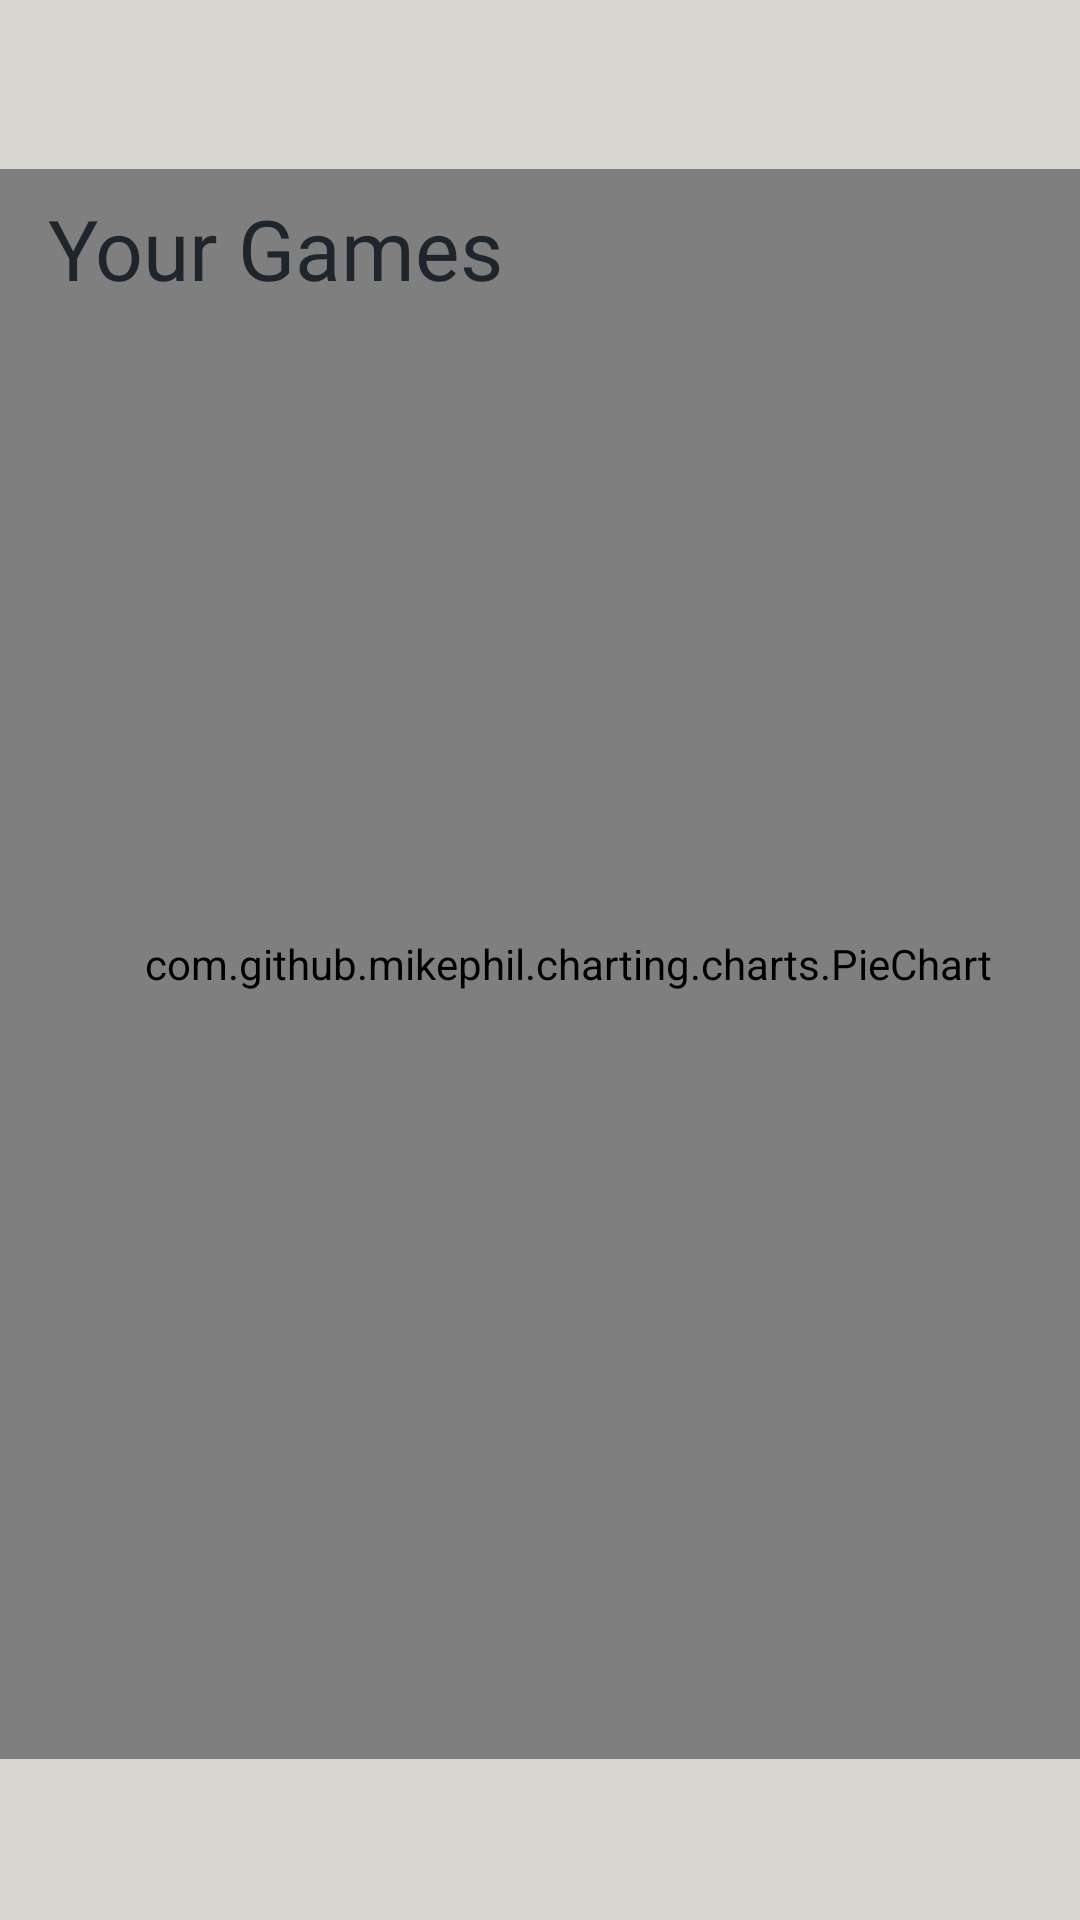

Produce the Android XML layout that renders to this screen, including the resource entries it uses.
<!-- AndroidManifest.xml: application theme Theme.SA -->
<!-- res/layout/activity_stats.xml -->
<?xml version="1.0" encoding="utf-8"?>
<androidx.constraintlayout.widget.ConstraintLayout xmlns:android="http://schemas.android.com/apk/res/android"
    xmlns:app="http://schemas.android.com/apk/res-auto"
    xmlns:tools="http://schemas.android.com/tools"
    android:id="@+id/main"
    android:layout_width="match_parent"
    android:layout_height="match_parent"
    android:background="@drawable/in_background"
    tools:context=".StatsActivity">

    <com.github.mikephil.charting.charts.PieChart
        android:id="@+id/pieChart"
        android:layout_width="412dp"
        android:layout_height="530dp"
        android:background="@color/corsecundaria"
        app:layout_constraintBottom_toBottomOf="parent"
        app:layout_constraintEnd_toEndOf="parent"
        app:layout_constraintHorizontal_bias="0.333"
        app:layout_constraintLeft_toLeftOf="parent"
        app:layout_constraintRight_toRightOf="parent"
        app:layout_constraintStart_toStartOf="parent"
        app:layout_constraintTop_toTopOf="parent"
        app:layout_constraintVertical_bias="0.512">

    </com.github.mikephil.charting.charts.PieChart>

    <TextView
        android:id="@+id/textView4"
        android:layout_width="200dp"
        android:layout_height="38dp"
        android:layout_marginStart="16dp"
        android:layout_marginTop="64dp"
        android:fontFamily="@font/firebrand"
        android:text="Your Games Played"
        android:textSize="28dp"
        android:textColor="@color/corsecundaria"
        app:layout_constraintStart_toStartOf="parent"
        app:layout_constraintTop_toTopOf="parent" />

    <androidx.constraintlayout.widget.ConstraintLayout
        android:layout_width="409dp"
        android:layout_height="96dp"
        app:layout_constraintTop_toBottomOf="@+id/pieChart"
        tools:layout_editor_absoluteX="1dp">

    </androidx.constraintlayout.widget.ConstraintLayout>


</androidx.constraintlayout.widget.ConstraintLayout>
<!-- resources referenced by this layout -->
<resources>
  <color name="corsecundaria">#1E252C</color>
  <!-- drawable in_background (drawable) -->
  <?xml version="1.0" encoding="utf-8"?>
  <shape xmlns:android="http://schemas.android.com/apk/res/android">
      <gradient android:type="linear" android:angle="75"
              android:startColor="@color/corquinta" android:endColor="@color/corquinta"/>
  </shape>
  <style name="Theme.SA" parent="Base.Theme.SA" />
  <color name="corquinta">#D6D4CE</color>
  <style name="Base.Theme.SA" parent="Theme.Material3.DayNight.NoActionBar">
          
          
          <item name="colorPrimaryDark">@color/corsecundaria</item> 
      </style>
</resources>
